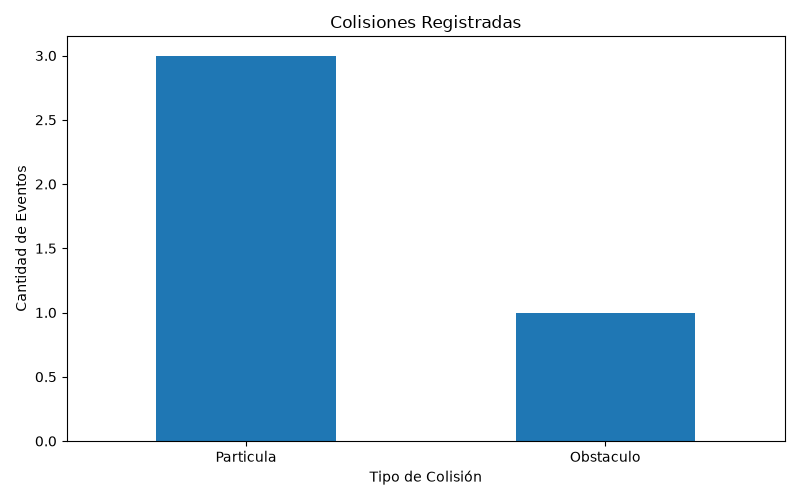

Data behind this chart, as committed beside it:
tiempo, tipo, id1, id2, detalle
1.54, Particula, 2, 4, Fusion
1.97, Particula, 1, 3, Fusion
2.79, Particula, 1, 2, Fusion
9.32, Obstaculo, 1, 1, Inferior
